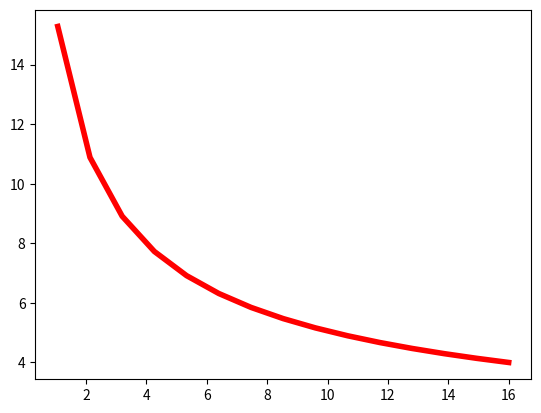

Source code (Python): (Note: this script raises an exception after producing the figure.)
"""
Make the figuer 2(a) for Speedup of symmetric multicore
                                    1
SpeedupSymemetric(f,n,r)=----------------------
                           1-f           f*r
                         --------  +  ---------
                         perf(r)      perf(r)*n

Hill, M. D. and M. R. Marty. "Amdahl's Law in the Multicore Era." Computer 
41(7): 33-38.

"""
import numpy as np
import matplotlib.pyplot as plt
import math

def SpeedupSymmetric(f,n,r):
    s = 1.0/((1-f)/np.sqrt(r)+(f*r)/(np.sqrt(r)*n))
    return s
    
x = np.linspace(0, 16, num=16, endpoint=True)
#dashes = [10, 5, 100, 5]  # 10 points on, 5 off, 100 on, 5 off

fig, ax = plt.subplots()
line1, = ax.plot(x, SpeedupSymmetric(0.999, 16, x), 'r', linewidth=4,
                 label='Symmetric, n=16')
#line1.set_dashes(dashes)

#line2, = ax.plot(x, -1 * np.sin(x), dashes=[30, 5, 10, 5],
#                 label='Dashes set proactively')

ax.legend(loc='higher right')
ax.set_xscale('log')

plt.show()